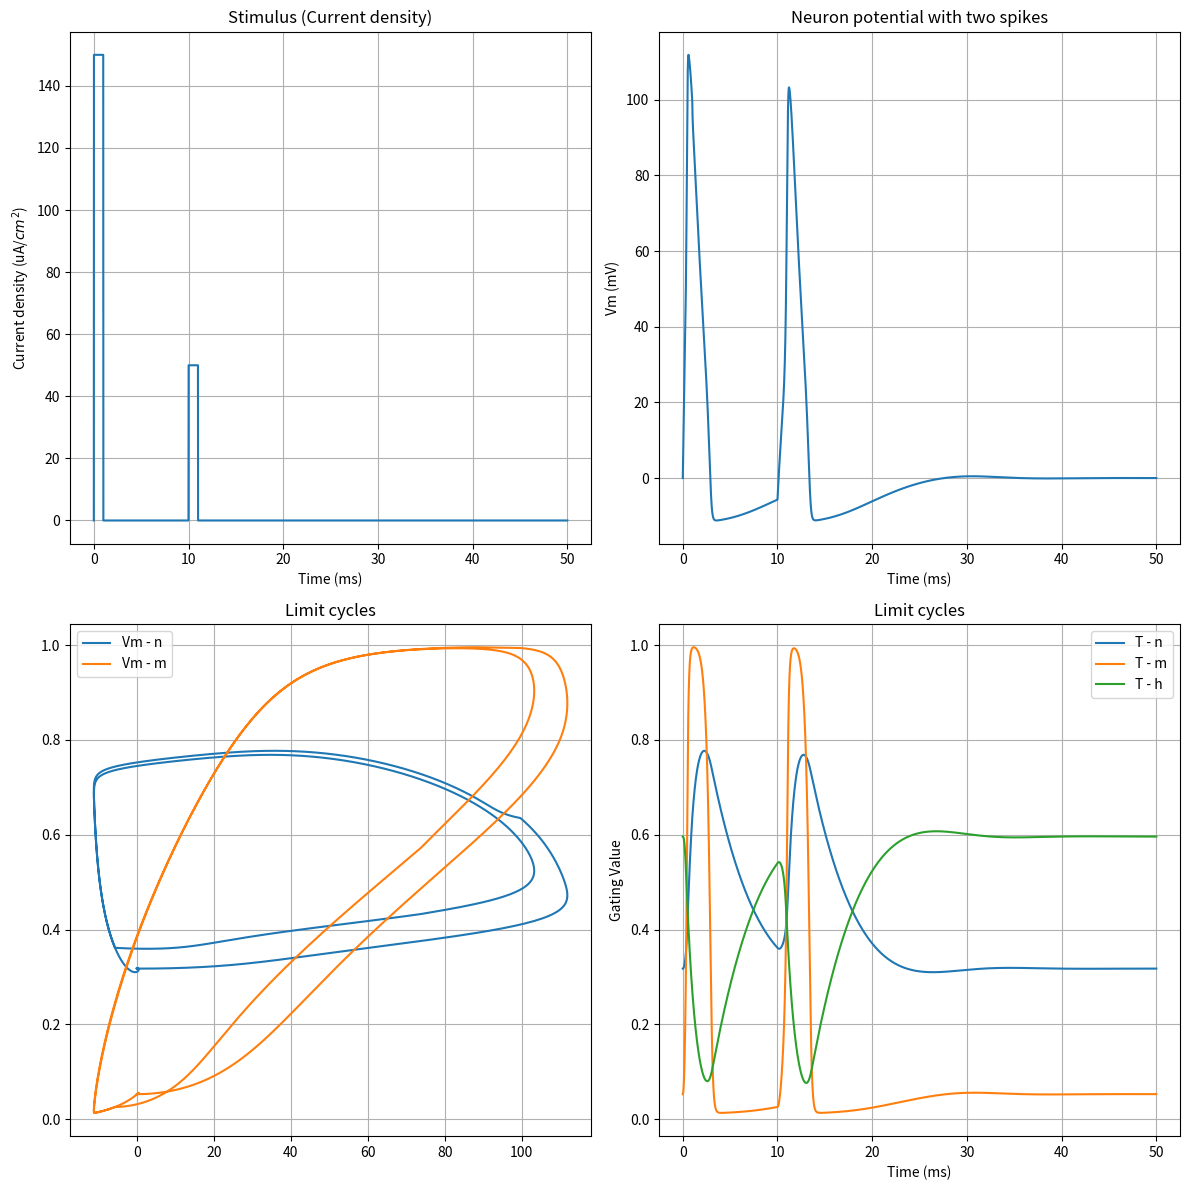

Reproduce this figure in Python.
# -*- coding: utf-8 -*-
"""
Originally Created on Wed May  8 09:48:37 2019

Updated on Wed August 23 14:45:42 2023
"""

import matplotlib.pyplot as plt
import numpy as np
from scipy.integrate import odeint

# Constants
np.random.seed(1000)
tmin = 0.0
tmax = 50.0
gK = 36.0  # Potassium conductivity [ms/cm2]
gNa = 120.0  # Sodium conductivity [ms/cm2]
gL = 0.3  # Leak conductivity [ms/cm2]
Cm = 1.0  # Membrane potential [uF/cm2]
VK = -12.0  # Nernst Potential Potassium [mV]
VNa = 115.0  # Nernst Potential Sodium [mV]
Vl = 10.6  # Leakage potential [mV]
T = np.linspace(tmin, tmax, 10000)


# Ion-channel rate functions
def alpha_n(Vm):
    return (0.01 * (10.0 - Vm)) / (np.exp(1.0 - (0.1 * Vm)) - 1.0)


def beta_n(Vm):
    return 0.125 * np.exp(-Vm / 80.0)


def alpha_m(Vm):
    return (0.1 * (25.0 - Vm)) / (np.exp(2.5 - (0.1 * Vm)) - 1.0)


def beta_m(Vm):
    return 4.0 * np.exp(-Vm / 18.0)


def alpha_h(Vm):
    return 0.07 * np.exp(-Vm / 20.0)


def beta_h(Vm):
    return 1.0 / (np.exp(3.0 - (0.1 * Vm)) + 1.0)


# Steady-state values
def n_inf(Vm=0.0):
    return alpha_n(Vm) / (alpha_n(Vm) + beta_n(Vm))


def m_inf(Vm=0.0):
    return alpha_m(Vm) / (alpha_m(Vm) + beta_m(Vm))


def h_inf(Vm=0.0):
    return alpha_h(Vm) / (alpha_h(Vm) + beta_h(Vm))


# Input stimulus
def Id(t):
    if 0.0 < t < 1.0:
        return 150.0
    elif 10.0 < t < 11.0:
        return 50.0
    return 0.0


# Compute derivatives
def compute_derivatives(y, t0):
    Vm, n, m, h = y

    GK = (gK / Cm) * n ** 4.0
    GNa = (gNa / Cm) * m ** 3.0 * h
    GL = gL / Cm

    dy = [
        (Id(t0) / Cm) - (GK * (Vm - VK)) - (GNa * (Vm - VNa)) - (GL * (Vm - Vl)),
        alpha_n(Vm) * (1.0 - n) - beta_n(Vm) * n,
        alpha_m(Vm) * (1.0 - m) - beta_m(Vm) * m,
        alpha_h(Vm) * (1.0 - h) - beta_h(Vm) * h
    ]
    return dy


# Initial conditions
Y0 = [0.0, n_inf(), m_inf(), h_inf()]

# Solve ODE system (ordinary differential equations)
Vy = odeint(compute_derivatives, Y0, T)

# Input stimulus
Idv = np.vectorize(Id)(T)

# Plotting
fig, axes = plt.subplots(2, 2, figsize=(12, 12))

axes[0, 0].plot(T, Idv)
axes[0, 0].set_xlabel('Time (ms)')
axes[0, 0].set_ylabel('Current density (uA/$cm^2$)')
axes[0, 0].set_title('Stimulus (Current density)')
axes[0, 0].grid()

axes[0, 1].plot(T, Vy[:, 0])
axes[0, 1].set_xlabel('Time (ms)')
axes[0, 1].set_ylabel('Vm (mV)')
axes[0, 1].set_title('Neuron potential with two spikes')
axes[0, 1].grid()

axes[1, 0].plot(Vy[:, 0], Vy[:, 1], label='Vm - n')
axes[1, 0].plot(Vy[:, 0], Vy[:, 2], label='Vm - m')
axes[1, 0].set_title('Limit cycles')
axes[1, 0].legend()
axes[1, 0].grid()

axes[1, 1].plot(T, Vy[:, 1], label='T - n')
axes[1, 1].plot(T, Vy[:, 2], label='T - m')
axes[1, 1].plot(T, Vy[:, 3], label='T - h')
axes[1, 1].set_title('Limit cycles')
axes[1, 1].set_xlabel('Time (ms)')
axes[1, 1].set_ylabel('Gating Value')
axes[1, 1].legend()
axes[1, 1].grid()

plt.tight_layout()
plt.show()
